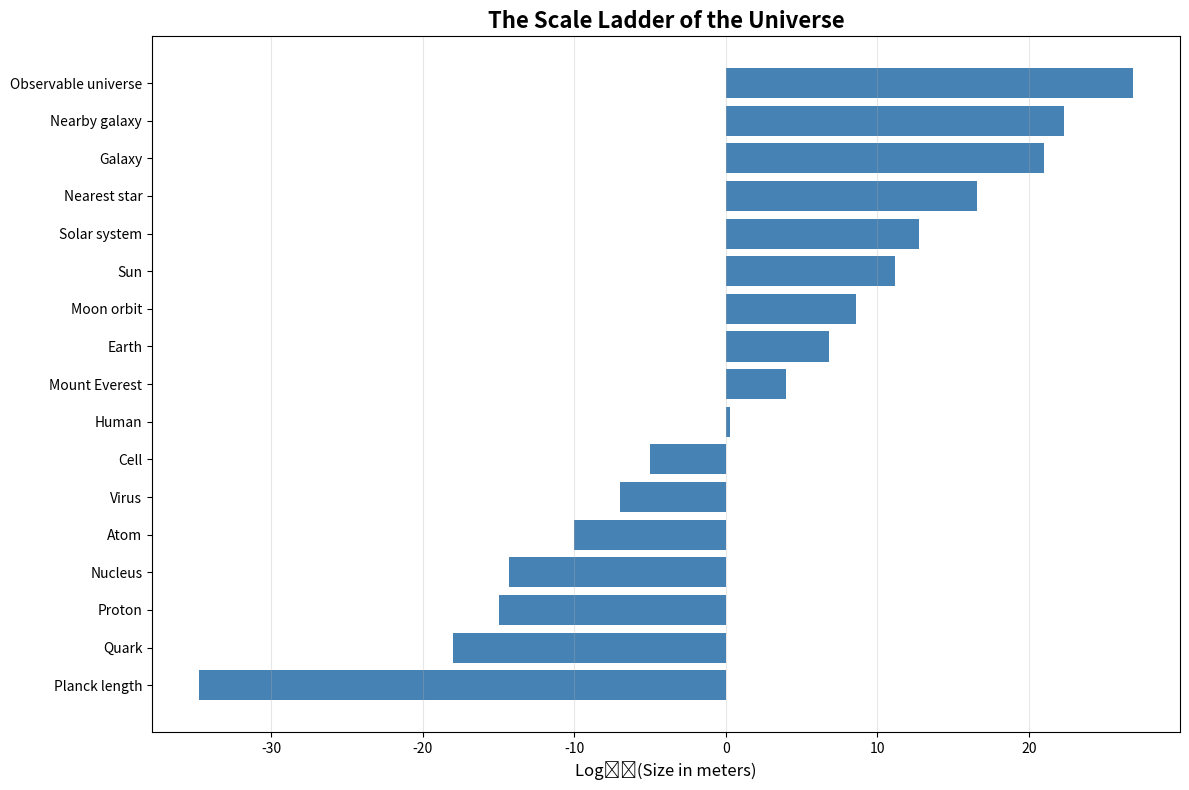

Reproduce this figure in Python.
import numpy as np
import matplotlib.pyplot as plt

# Define scales (in meters)
scales = {
    'Planck length': 1.6e-35,
    'Quark': 1e-18,
    'Proton': 1e-15,
    'Nucleus': 5e-15,
    'Atom': 1e-10,
    'Virus': 1e-7,
    'Cell': 1e-5,
    'Human': 2,
    'Mount Everest': 8850,
    'Earth': 6.4e6,
    'Moon orbit': 4e8,
    'Sun': 1.5e11,
    'Solar system': 6e12,
    'Nearest star': 4e16,
    'Galaxy': 1e21,
    'Nearby galaxy': 2e22,
    'Observable universe': 8e26
}

# Create logarithmic plot
names = list(scales.keys())
values = list(scales.values())
log_values = np.log10(values)

plt.figure(figsize=(12, 8))
plt.barh(names, log_values, color='steelblue')
plt.xlabel('Log₁₀(Size in meters)', fontsize=12)
plt.title('The Scale Ladder of the Universe', fontsize=16, fontweight='bold')
plt.grid(axis='x', alpha=0.3)
plt.tight_layout()
plt.show()

print(f"Range: {min(log_values):.0f} to {max(log_values):.0f} orders of magnitude")
print(f"That's a span of {max(log_values) - min(log_values):.0f} orders of magnitude!")

def scale_ratio(object1, object2):
    """Calculate how many times larger object2 is than object1."""
    ratio = scales[object2] / scales[object1]
    return ratio

# Example comparisons
print("Scale Comparisons:")
print("=" * 50)
print(f"A human is {scale_ratio('Atom', 'Human'):.2e}× larger than an atom")
print(f"The Sun is {scale_ratio('Human', 'Sun'):.2e}× farther than a human is tall")
print(f"A galaxy is {scale_ratio('Human', 'Galaxy'):.2e}× larger than a human")
print(f"An atom is {scale_ratio('Nucleus', 'Atom'):.0f}× larger than a nucleus")
print(f"The observable universe is {scale_ratio('Nucleus', 'Observable universe'):.2e}× larger than a nucleus")

# Your turn! Calculate scale ratios
object_A = 'Virus'  # Change this
object_B = 'Cell'   # Change this

ratio = scale_ratio(object_A, object_B)
print(f"{object_B} is {ratio:.2e}× larger than {object_A}")

# Create a Powers of Ten table
import pandas as pd

powers_of_ten = []
for power in range(-15, 27, 3):
    size = 10**power
    
    # Find closest object
    closest = min(scales.items(), key=lambda x: abs(np.log10(x[1]) - power))
    
    powers_of_ten.append({
        'Power of 10': f'10^{power}',
        'Size (m)': f'{size:.2e}',
        'Example': closest[0]
    })

df = pd.DataFrame(powers_of_ten)
print(df.to_string(index=False))